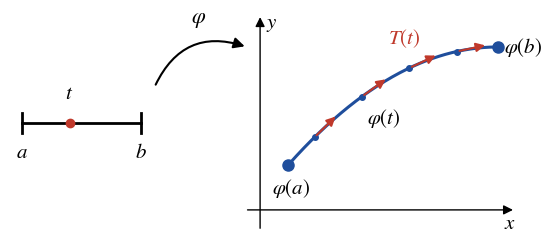

The matplotlib source for this figure: (Note: this script raises an exception after producing the figure.)
"""Ridisegna fig_28, fig_33, fig_34 (lezione 7) con la curva indicata da phi (stesso stile degli originali).

Uso: python3 figure_lezione7.py  ->  salva figure/fig_NN.pdf
"""
import numpy as np
import matplotlib
matplotlib.use("Agg")
import matplotlib.pyplot as plt
from matplotlib.patches import FancyArrowPatch, Circle

BLU = "#1f4e9c"
ROSSO = "#c0392b"
plt.rcParams.update({
    "font.family": "STIXGeneral",
    "mathtext.fontset": "stix",
    "font.size": 13,
})


def freccia_su_curva(ax, x, y, i, color, size=14, lw=0):
    ax.annotate("", xy=(x[i + 1], y[i + 1]), xytext=(x[i - 1], y[i - 1]),
                arrowprops=dict(arrowstyle="-|>", color=color, lw=lw,
                                mutation_scale=size))


def assi(ax, x0, x1, y0, y1, xlab=True, ylab=True, fs=15):
    kw = dict(arrowstyle="-|>", color="black", lw=1.0, mutation_scale=14)
    ax.add_patch(FancyArrowPatch((x0, 0), (x1, 0), **kw))
    ax.add_patch(FancyArrowPatch((0, y0), (0, y1), **kw))
    if xlab:
        ax.text(x1, -0.02 * (y1 - y0), "$x$", ha="right", va="top", fontsize=fs)
    if ylab:
        ax.text(0.02 * (x1 - x0), y1, "$y$", ha="left", va="top", fontsize=fs)


# ------------------------------------------------------------------ fig_28
def fig28():
    fig = plt.figure(figsize=(5.16, 2.22))
    # intervallo [a,b]
    ax1 = fig.add_axes([0.0, 0.0, 0.30, 1.0])
    ax1.set_xlim(-0.1, 1.2); ax1.set_ylim(-1.0, 1.0); ax1.axis("off")
    ax1.plot([0.0, 1.0], [0, 0], color="black", lw=2)
    for xx in (0.0, 1.0):
        ax1.plot([xx, xx], [-0.09, 0.09], color="black", lw=2)
    ax1.plot(0.4, 0, "o", color=ROSSO, ms=6)
    ax1.text(0.4, 0.17, "$t$", ha="center", va="bottom", fontsize=15)
    ax1.text(0.0, -0.18, "$a$", ha="center", va="top", fontsize=15)
    ax1.text(1.0, -0.18, "$b$", ha="center", va="top", fontsize=15)
    # freccia phi
    fig.patches.append(FancyArrowPatch((0.28, 0.66), (0.46, 0.84), transform=fig.transFigure,
                                       connectionstyle="arc3,rad=-0.45", arrowstyle="-|>",
                                       color="black", lw=1.5, mutation_scale=16))
    fig.text(0.365, 0.92, r"$\varphi$", ha="center", va="bottom", fontsize=16)
    # piano
    ax2 = fig.add_axes([0.45, 0.0, 0.55, 1.0])
    ax2.set_xlim(-0.35, 5.2); ax2.set_ylim(-0.45, 3.75); ax2.axis("off")
    assi(ax2, -0.3, 5.0, -0.4, 3.7)
    s = np.linspace(0, 1, 200)
    X = 0.55 + 4.1 * s
    Y = 0.85 + 2.35 * (1 - (1 - s) ** 2) * 0.95
    ax2.plot(X, Y, color=BLU, lw=2.2, solid_capstyle="round")
    ax2.plot(X[0], Y[0], "o", color=BLU, ms=8)
    ax2.plot(X[-1], Y[-1], "o", color=BLU, ms=8)
    idx = [25, 70, 115, 160]
    for k, i in enumerate(idx):
        ax2.plot(X[i], Y[i], "o", color=BLU, ms=4)
        dx, dy = X[i + 1] - X[i], Y[i + 1] - Y[i]
        nrm = np.hypot(dx, dy)
        L = 0.62
        ax2.annotate("", xy=(X[i] + L * dx / nrm, Y[i] + L * dy / nrm), xytext=(X[i], Y[i]),
                     arrowprops=dict(arrowstyle="-|>", color=ROSSO, lw=1.5, mutation_scale=13))
    ax2.text(X[0] + 0.05, Y[0] - 0.22, r"$\varphi(a)$", ha="center", va="top", fontsize=15)
    ax2.text(X[-1] + 0.12, Y[-1], r"$\varphi(b)$", ha="left", va="center", fontsize=15)
    ax2.text(X[70] + 0.1, Y[70] - 0.2, r"$\varphi(t)$", ha="left", va="top", fontsize=15)
    ax2.text(X[115] - 0.1, Y[115] + 0.35, r"$T(t)$", ha="center", va="bottom", fontsize=15,
             color=ROSSO)
    fig.savefig("figure/fig_28.pdf", bbox_inches="tight", pad_inches=0.02)
    plt.close(fig)


# ------------------------------------------------------------------ fig_33
def fig33():
    fig, ax = plt.subplots(figsize=(4.4, 2.65))
    t = np.linspace(-1, 1, 801)
    x, y = t ** 3, t ** 2
    ax.set_xlim(-1.35, 1.4); ax.set_ylim(-0.4, 1.35); ax.axis("off")
    ax.set_aspect("auto")
    assi(ax, -1.3, 1.4, -0.4, 1.3, fs=13)
    ax.plot(x, y, color=BLU, lw=2.2)
    for tt in (-0.62, 0.55):
        i = np.argmin(abs(t - tt))
        freccia_su_curva(ax, x, y, i, BLU, size=16)
    ax.plot([-1, 1], [1, 1], "o", color=BLU, ms=7)
    ax.plot(0, 0, "o", color=ROSSO, ms=7, zorder=5)
    ax.text(-1.0, 1.1, r"$\varphi(-1)=(-1,\,1)$", ha="center", va="bottom", fontsize=13)
    ax.text(1.0, 1.1, r"$\varphi(1)=(1,\,1)$", ha="center", va="bottom", fontsize=13)
    ax.annotate("cuspide: $\\varphi\\prime\\!(0)=(0,0)$", xy=(0, 0), xytext=(1.4, -0.3),
                ha="right", va="center", color=ROSSO, fontsize=13,
                arrowprops=dict(arrowstyle="-", color=ROSSO, lw=0.9, shrinkA=0, shrinkB=0,
                                relpos=(0.45, 1.0)))
    fig.savefig("figure/fig_33.pdf", bbox_inches="tight", pad_inches=0.02)
    plt.close(fig)


# ------------------------------------------------------------------ fig_34
def fig34():
    r = 1.0
    fig, ax = plt.subplots(figsize=(5.3, 1.6))
    ax.set_xlim(-0.4, 4 * np.pi + 1.1); ax.set_ylim(-0.7, 2.75); ax.axis("off")
    ax.set_aspect("equal")
    assi(ax, -0.15, 4 * np.pi + 1.0, -0.25, 2.7, xlab=False, fs=12)
    ax.text(4 * np.pi + 1.0, 0.12, "$x$", ha="right", va="bottom", fontsize=12)
    t1 = np.linspace(0, 2 * np.pi, 400)
    t2 = np.linspace(2 * np.pi, 4 * np.pi, 400)
    ax.plot(r * (t1 - np.sin(t1)), r * (1 - np.cos(t1)), color=BLU, lw=2.2)
    ax.plot(r * (t2 - np.sin(t2)), r * (1 - np.cos(t2)), color=BLU, lw=1.6, ls=(0, (4, 2.5)))
    x1, y1 = r * (t1 - np.sin(t1)), r * (1 - np.cos(t1))
    freccia_su_curva(ax, x1, y1, 70, BLU, size=14)
    tc = 2.3
    ax.add_patch(Circle((r * tc, r), r, fill=False, color="0.45", lw=1.1))
    px, py = r * (tc - np.sin(tc)), r * (1 - np.cos(tc))
    ax.plot([r * tc, px], [r, py], color="0.45", lw=1.1)
    ax.plot(r * tc, r, "o", color="0.45", ms=3)
    ax.plot(px, py, "o", color=ROSSO, ms=6.5, zorder=5)
    ax.text(px - 0.12, py + 0.1, r"$\varphi(t)$", color=ROSSO, ha="right", va="bottom", fontsize=12)
    for xx in (0, 2 * np.pi, 4 * np.pi):
        ax.plot(xx, 0, "o", color="black", ms=4, zorder=5)
    ax.text(-0.18, -0.08, "$0$", ha="right", va="top", fontsize=12)
    ax.text(2 * np.pi - 0.1, -0.08, r"$2\pi r$", ha="right", va="top", fontsize=12)
    ax.text(4 * np.pi - 0.1, -0.08, r"$4\pi r$", ha="right", va="top", fontsize=12)
    ax.annotate("cuspide", xy=(2 * np.pi, 0), xytext=(2 * np.pi + 0.45, -0.3), color=ROSSO,
                ha="left", va="top", fontsize=12,
                arrowprops=dict(arrowstyle="-", color=ROSSO, lw=0.8, shrinkA=0, shrinkB=0,
                                relpos=(0.0, 1.0)))
    ax.text(np.pi, 2.2, r"$t\in[0,\,2\pi]$", color=BLU, ha="center", va="bottom", fontsize=12)
    ax.text(3 * np.pi, 2.2, r"$t\in[2\pi,\,4\pi]$", color=BLU, ha="center", va="bottom", fontsize=12)
    fig.savefig("figure/fig_34.pdf", bbox_inches="tight", pad_inches=0.02)
    plt.close(fig)


if __name__ == "__main__":
    fig28(); fig33(); fig34()
